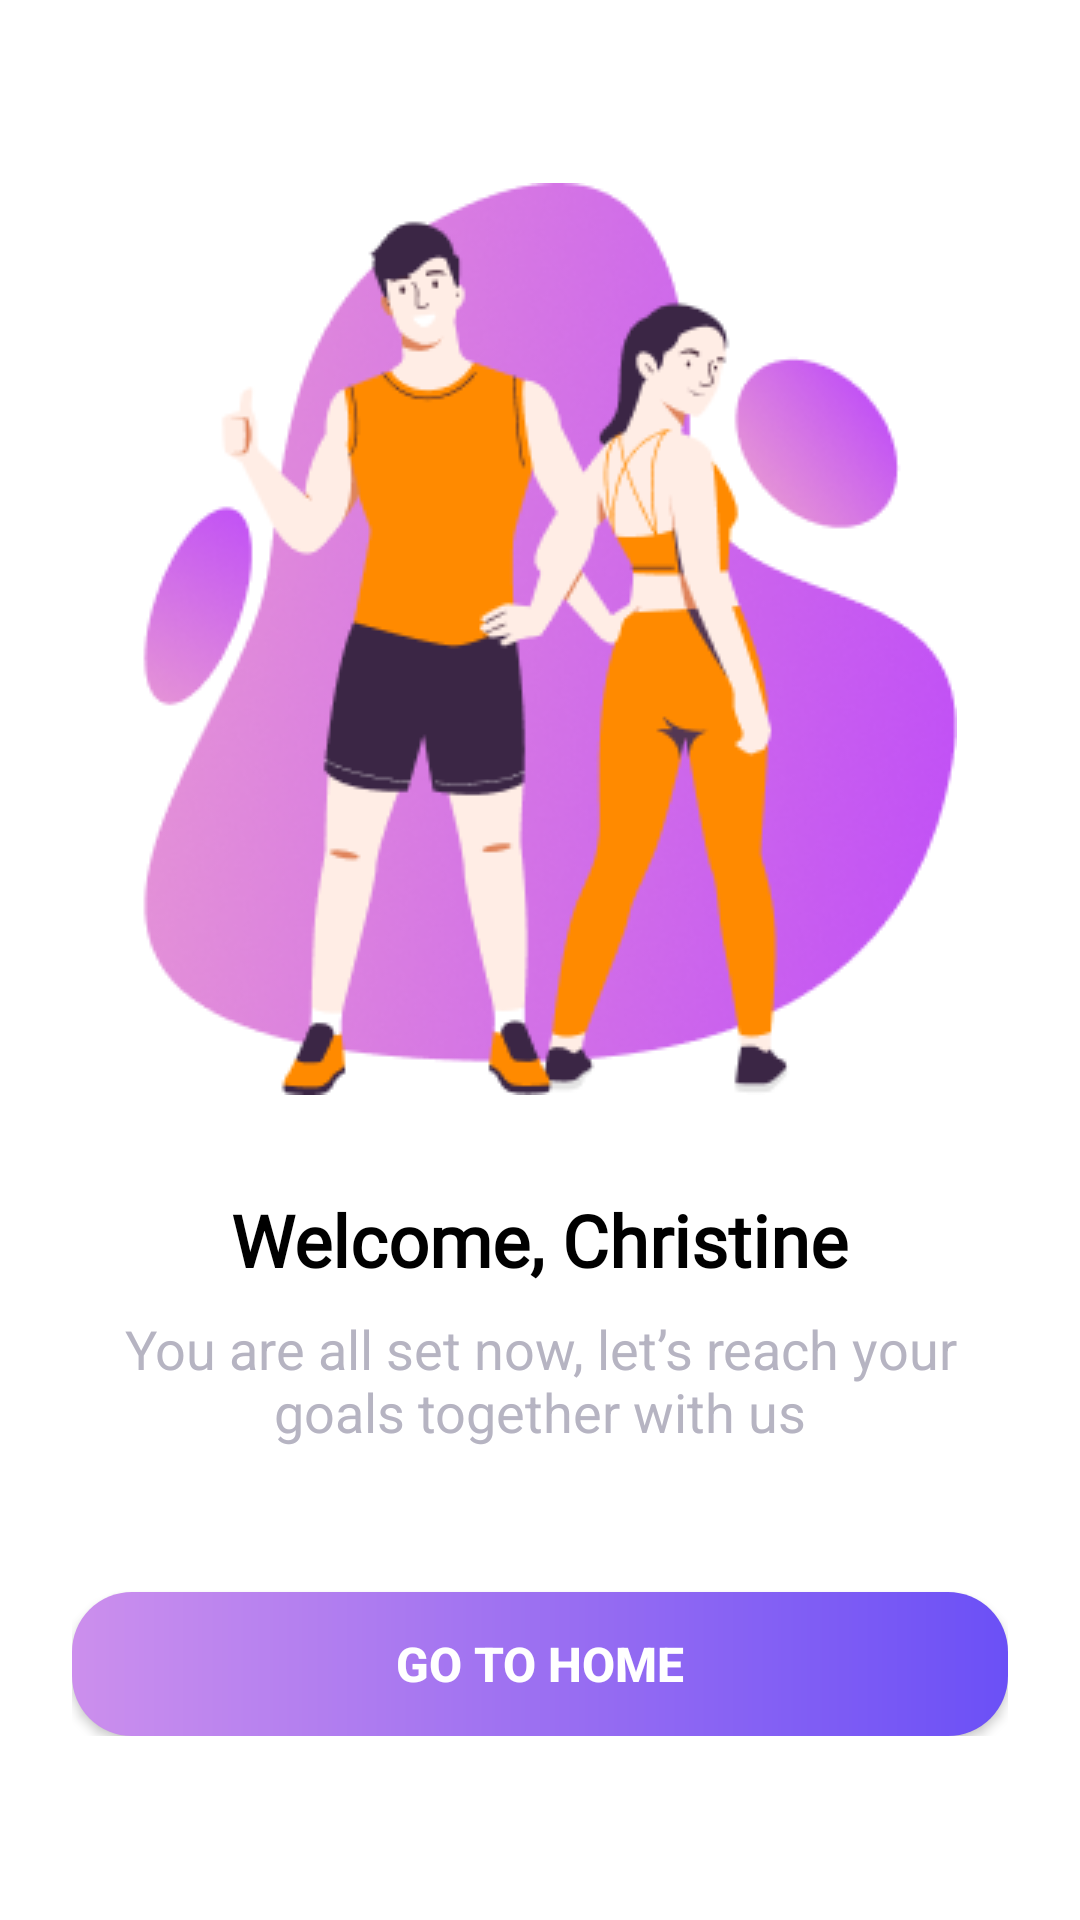

Reconstruct the res/layout file that produces this screen, plus the resources it refers to.
<!-- AndroidManifest.xml: application theme Theme.WolFitness -->
<!-- res/layout/activity_success_register.xml -->
<RelativeLayout xmlns:android="http://schemas.android.com/apk/res/android"
    xmlns:app="http://schemas.android.com/apk/res-auto"
    xmlns:tools="http://schemas.android.com/tools"
    android:id="@+id/main"
    android:layout_width="match_parent"
    android:layout_height="match_parent"
    android:background="#FFFFFF">

    <LinearLayout
        android:layout_width="match_parent"
        android:layout_height="wrap_content"
        android:gravity="center_horizontal"
        android:orientation="vertical"
        android:padding="24dp"
        android:layout_centerInParent="true">

        <ImageView
            android:id="@+id/success_image"
            android:layout_width="wrap_content"
            android:layout_height="wrap_content"
            android:src="@drawable/success_register_image"
            tools:ignore="ContentDescription" />

        <TextView
            android:id="@+id/welcome_text"
            android:layout_width="wrap_content"
            android:layout_height="wrap_content"
            android:layout_marginTop="32dp"
            android:fontFamily="@font/poppins_bold"
            android:text="Welcome, Christine"
            android:textColor="#000000"
            android:textSize="24sp"
            android:textStyle="bold" />

        <TextView
            android:id="@+id/description_text"
            android:layout_width="wrap_content"
            android:layout_height="wrap_content"
            android:layout_marginTop="8dp"
            android:gravity="center"
            android:text="You are all set now, let’s reach your goals together with us"
            android:textColor="#B6B4C2"
            android:textSize="18sp"
            android:textAlignment="center" />



        <Button
            android:id="@+id/go_to_home_button"
            android:layout_width="match_parent"
            android:layout_height="wrap_content"
            android:layout_marginTop="48dp"
            android:background="@drawable/gradient_button"
            android:text="Go To Home"
            android:textSize="16sp"
            android:textColor="@android:color/white"
            android:textStyle="bold" />    </LinearLayout>
</RelativeLayout>
<!-- resources referenced by this layout -->
<resources>
  <!-- drawable gradient_button (drawable) -->
  <?xml version="1.0" encoding="utf-8"?>
  <shape xmlns:android="http://schemas.android.com/apk/res/android"
      android:shape="rectangle">
      <gradient
          android:angle="0"
          android:endColor="#6B50F6"
          android:startColor="#CC8FED"
          android:type="linear" />
      <corners android:radius="20dp" /> </shape>
  <!-- drawable success_register_image: png bitmap (drawable, 56710 bytes) -->
  <style name="Theme.WolFitness" parent="Base.Theme.WolFitness" />
  <style name="Base.Theme.WolFitness" parent="Theme.Material3.DayNight.NoActionBar">
          
          
      </style>
</resources>
